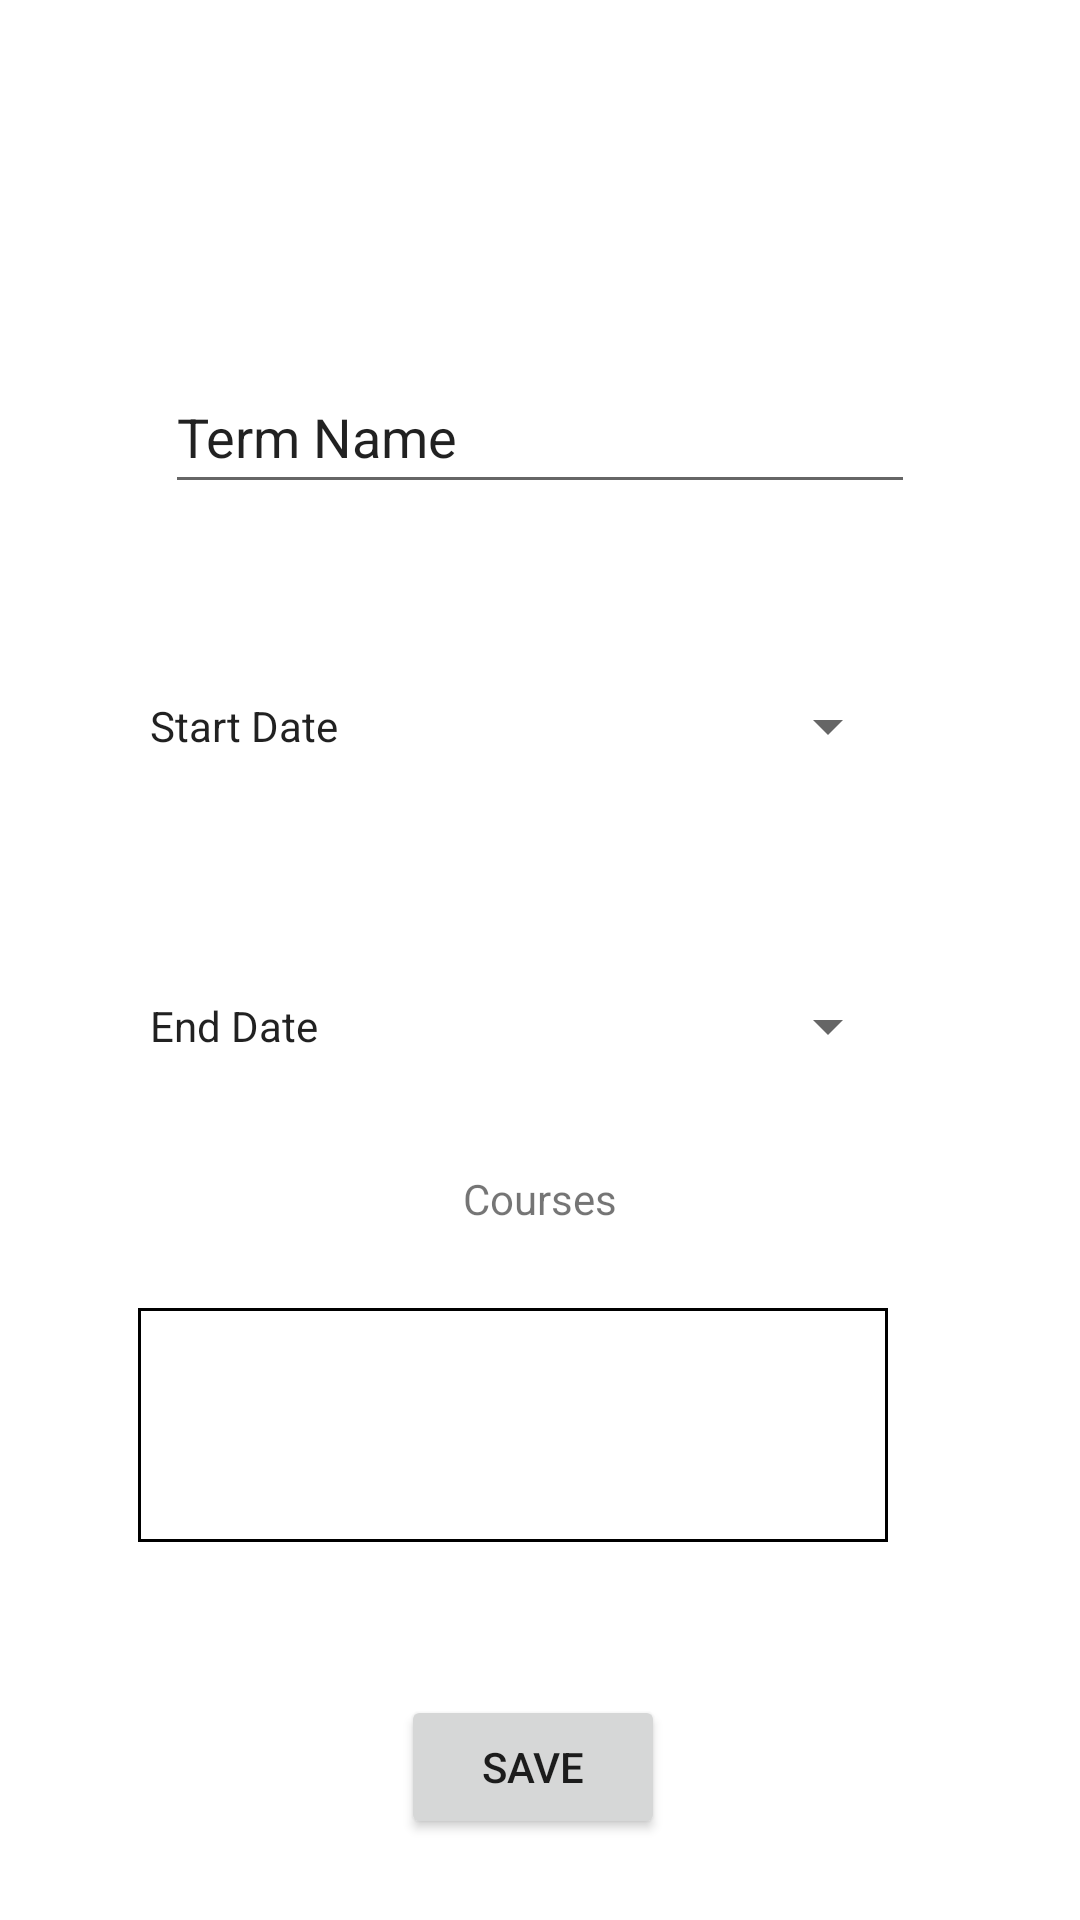

Layout XML and referenced resources for this Android screen:
<!-- AndroidManifest.xml: application theme Theme.StudentTracker -->
<!-- res/layout/activity_add_term.xml -->
<?xml version="1.0" encoding="utf-8"?>
<androidx.constraintlayout.widget.ConstraintLayout xmlns:android="http://schemas.android.com/apk/res/android"
    xmlns:app="http://schemas.android.com/apk/res-auto"
    xmlns:tools="http://schemas.android.com/tools"
    android:layout_width="match_parent"
    android:layout_height="match_parent"
    tools:context=".UI.AddTerm">

    <EditText
        android:id="@+id/termName"
        android:layout_width="250dp"
        android:layout_height="wrap_content"
        android:layout_marginStart="16dp"
        android:layout_marginTop="120dp"
        android:layout_marginEnd="16dp"
        android:ems="10"
        android:inputType="textPersonName"
        android:minHeight="48dp"
        android:text="Term Name"
        app:layout_constraintEnd_toEndOf="parent"
        app:layout_constraintStart_toStartOf="parent"
        app:layout_constraintTop_toTopOf="parent" />

    <TextView
        android:id="@+id/startDate"
        style="?android:spinnerStyle"
        android:layout_width="250dp"
        android:layout_height="wrap_content"
        android:layout_marginStart="16dp"
        android:layout_marginTop="50dp"
        android:layout_marginEnd="16dp"
        android:minHeight="48dp"
        android:onClick="openStartDatePicker"
        android:text="Start Date"
        app:layout_constraintEnd_toEndOf="parent"
        app:layout_constraintHorizontal_bias="0.434"
        app:layout_constraintStart_toStartOf="parent"
        app:layout_constraintTop_toBottomOf="@+id/termName" />

    <TextView
        android:id="@+id/endDate"
        style="?android:spinnerStyle"
        android:layout_width="250dp"
        android:layout_height="wrap_content"
        android:layout_marginStart="16dp"
        android:layout_marginTop="150dp"
        android:layout_marginEnd="16dp"
        android:minHeight="48dp"
        android:onClick="openEndDatePicker"
        android:text="End Date"
        app:layout_constraintEnd_toEndOf="parent"
        app:layout_constraintHorizontal_bias="0.434"
        app:layout_constraintStart_toStartOf="parent"
        app:layout_constraintTop_toBottomOf="@+id/termName" />

    <Button
        android:id="@+id/button"
        android:layout_width="wrap_content"
        android:layout_height="wrap_content"
        android:layout_marginStart="159dp"
        android:layout_marginTop="51dp"
        android:layout_marginEnd="164dp"
        android:text="Save"
        app:layout_constraintEnd_toEndOf="parent"
        app:layout_constraintStart_toStartOf="parent"
        app:layout_constraintTop_toBottomOf="@+id/tableLayout" />

    <Button
        android:id="@+id/addCourse"
        style="@style/Widget.MaterialComponents.Button.Icon"
        android:layout_width="48dp"
        android:layout_height="wrap_content"
        android:layout_marginStart="17dp"
        android:layout_marginEnd="16dp"
        android:layout_marginBottom="67dp"
        android:text=""
        app:icon="@drawable/add"
        app:layout_constraintBottom_toTopOf="@+id/button"
        app:layout_constraintEnd_toEndOf="parent"
        app:layout_constraintStart_toEndOf="@+id/tableLayout" />

    <TableLayout
        android:id="@+id/tableLayout"
        android:layout_width="250dp"
        android:layout_height="78dp"
        android:layout_marginStart="80dp"
        android:layout_marginEnd="17dp"
        android:layout_marginBottom="51dp"
        android:background="@drawable/border"
        app:layout_constraintBottom_toTopOf="@+id/button"
        app:layout_constraintEnd_toStartOf="@+id/addCourse"
        app:layout_constraintStart_toStartOf="parent">

        <TableRow
            android:layout_width="match_parent"
            android:layout_height="match_parent" />

        <TableRow
            android:layout_width="match_parent"
            android:layout_height="match_parent" />

        <TableRow
            android:layout_width="match_parent"
            android:layout_height="match_parent" />

        <TableRow
            android:layout_width="match_parent"
            android:layout_height="match_parent" />
    </TableLayout>

    <TextView
        android:id="@+id/courses"
        android:layout_width="wrap_content"
        android:layout_height="wrap_content"
        android:layout_marginStart="154dp"
        android:layout_marginTop="24dp"
        android:layout_marginEnd="154dp"
        android:layout_marginBottom="27dp"
        android:text="Courses"
        app:layout_constraintBottom_toTopOf="@+id/tableLayout"
        app:layout_constraintEnd_toEndOf="parent"
        app:layout_constraintHorizontal_bias="0.49"
        app:layout_constraintStart_toStartOf="parent"
        app:layout_constraintTop_toBottomOf="@+id/endDate" />

</androidx.constraintlayout.widget.ConstraintLayout>
<!-- resources referenced by this layout -->
<resources>
  <!-- drawable border (drawable) -->
  <?xml version="1.0" encoding="utf-8"?>
  <shape
  xmlns:android="http://schemas.android.com/apk/res/android"
  android:shape= "rectangle">
  <solid android:color="#ffffff"/>
  <stroke android:width="1dp" android:color="#000000"/>
  </shape>
  <style name="Theme.StudentTracker" parent="Theme.MaterialComponents.DayNight.DarkActionBar">
          
          <item name="colorPrimary">@color/purple_500</item>
          <item name="colorPrimaryVariant">@color/purple_700</item>
          <item name="colorOnPrimary">@color/white</item>
          
          <item name="colorSecondary">@color/teal_200</item>
          <item name="colorSecondaryVariant">@color/teal_700</item>
          <item name="colorOnSecondary">@color/black</item>
          
          <item name="android:statusBarColor" tools:targetApi="l">?attr/colorPrimaryVariant</item>
          
          <item name="floatingActionButtonStyle">@style/FloatingActionButtonStyle</item>
  
  
      </style>
  <style name="FloatingActionButtonStyle" parent="Widget.Design.FloatingActionButton">
      <item name="shapeAppearanceOverlay">@style/FabShapeStyle</item>
  </style>
  <style name="FabShapeStyle" parent="ShapeAppearance.MaterialComponents.SmallComponent">
          <item name="cornerSize">20%</item>
      </style>
  <!-- not gathered from this repository: default colours our renderer supplied (Android Studio template values) -->
  <color name="purple_500">#FF6200EE</color>
  <color name="purple_700">#FF3700B3</color>
  <color name="teal_200">#FF03DAC5</color>
  <color name="teal_700">#FF018786</color>
  <color name="black">#FF000000</color>
  <color name="white">#FFFFFFFF</color>
</resources>
